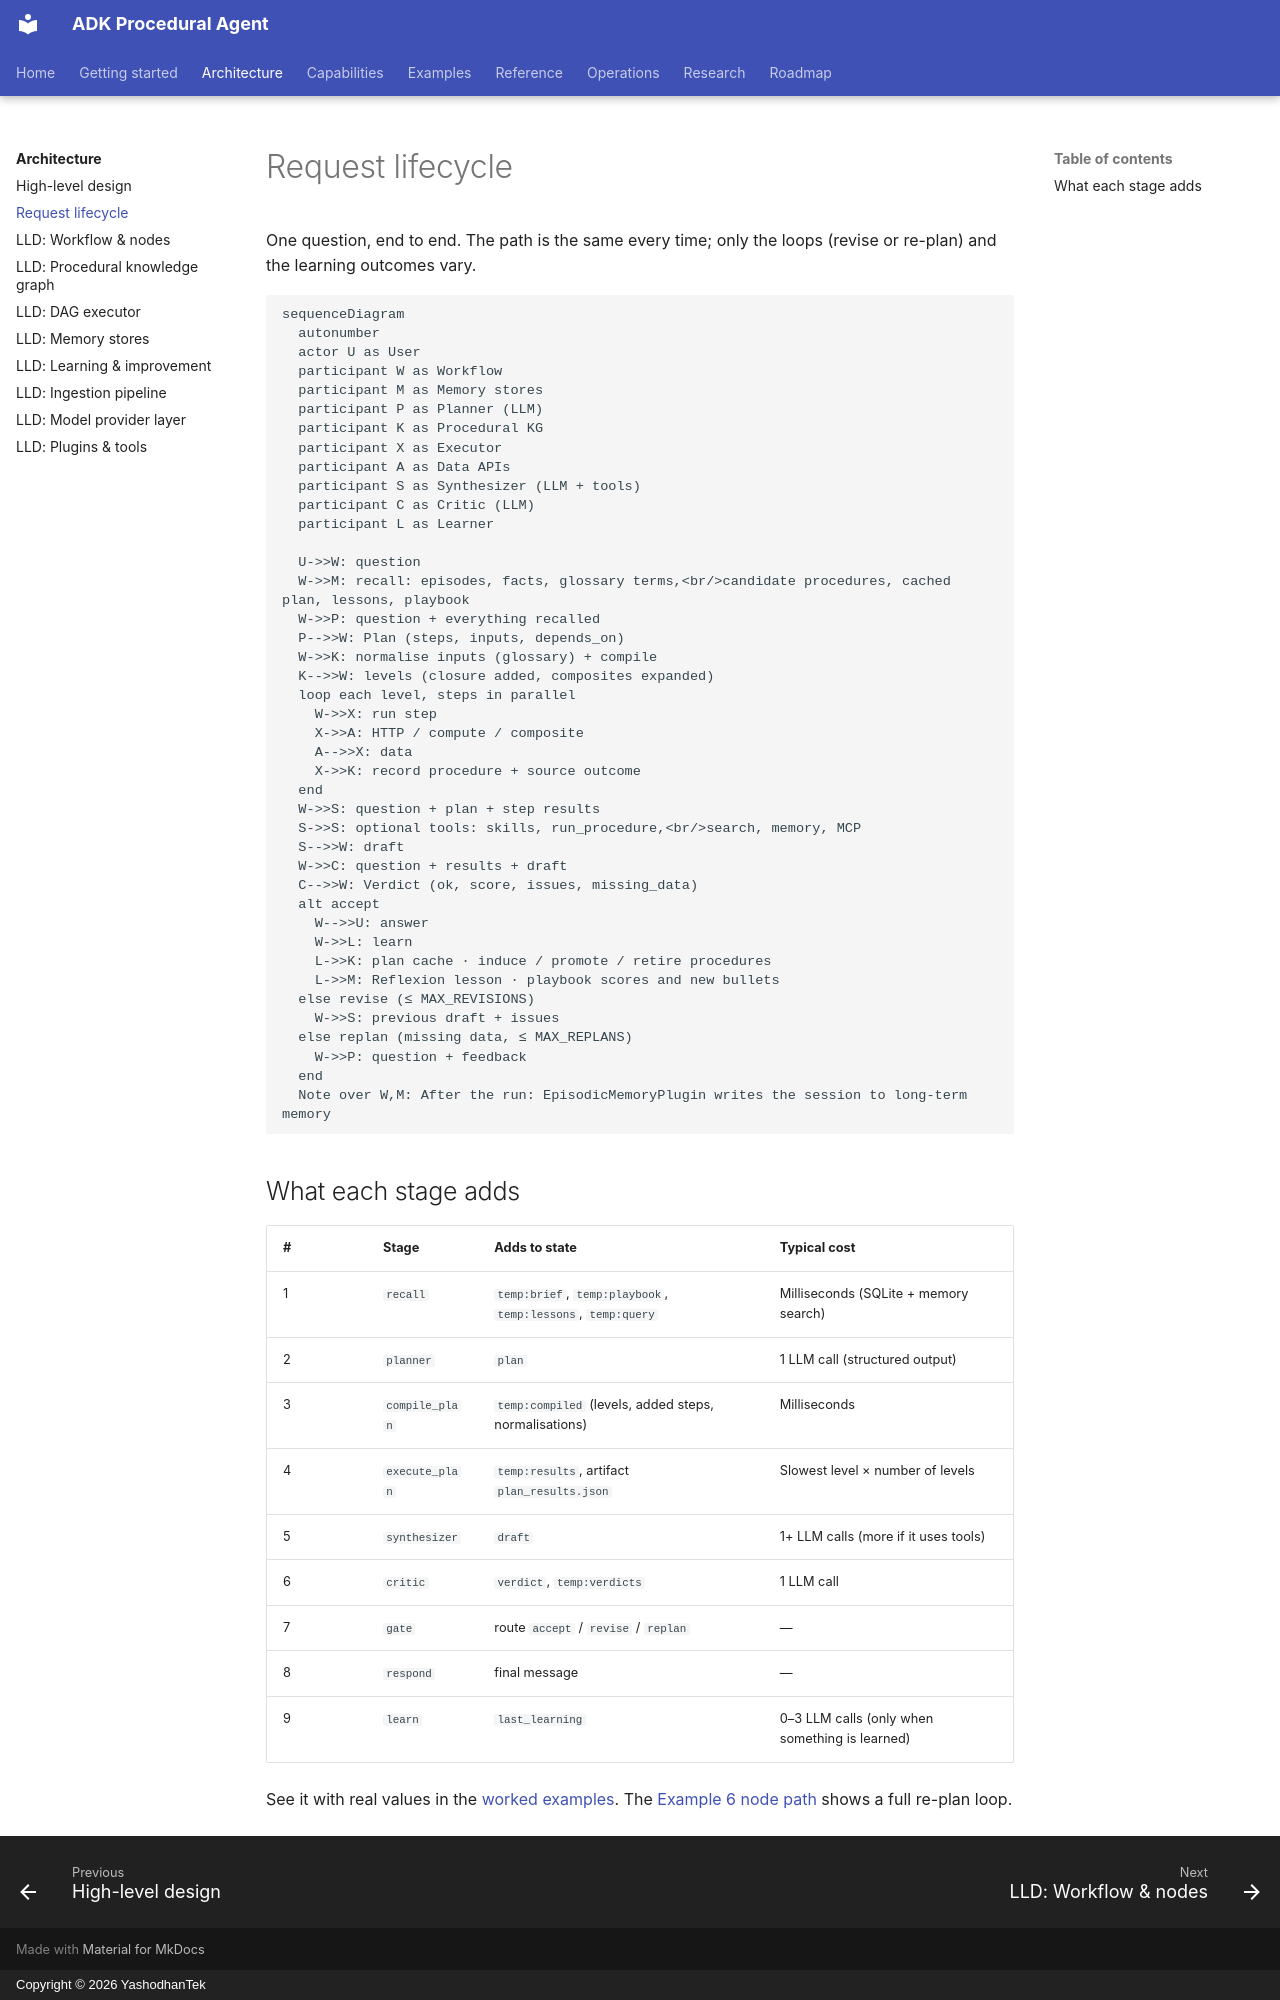

repository: yashodhantek/adk-procedural-agent · page: architecture/request-lifecycle/index.html · generator: mkdocs · copyright: Copyright © 2026 YashodhanTek

# Request lifecycle

One question, end to end. The path is the same every time; only the loops (revise or re-plan) and
the learning outcomes vary.

```mermaid
sequenceDiagram
  autonumber
  actor U as User
  participant W as Workflow
  participant M as Memory stores
  participant P as Planner (LLM)
  participant K as Procedural KG
  participant X as Executor
  participant A as Data APIs
  participant S as Synthesizer (LLM + tools)
  participant C as Critic (LLM)
  participant L as Learner

  U->>W: question
  W->>M: recall: episodes, facts, glossary terms,<br/>candidate procedures, cached plan, lessons, playbook
  W->>P: question + everything recalled
  P-->>W: Plan (steps, inputs, depends_on)
  W->>K: normalise inputs (glossary) + compile
  K-->>W: levels (closure added, composites expanded)
  loop each level, steps in parallel
    W->>X: run step
    X->>A: HTTP / compute / composite
    A-->>X: data
    X->>K: record procedure + source outcome
  end
  W->>S: question + plan + step results
  S->>S: optional tools: skills, run_procedure,<br/>search, memory, MCP
  S-->>W: draft
  W->>C: question + results + draft
  C-->>W: Verdict (ok, score, issues, missing_data)
  alt accept
    W-->>U: answer
    W->>L: learn
    L->>K: plan cache · induce / promote / retire procedures
    L->>M: Reflexion lesson · playbook scores and new bullets
  else revise (≤ MAX_REVISIONS)
    W->>S: previous draft + issues
  else replan (missing data, ≤ MAX_REPLANS)
    W->>P: question + feedback
  end
  Note over W,M: After the run: EpisodicMemoryPlugin writes the session to long-term memory
```

## What each stage adds

| # | Stage | Adds to state | Typical cost |
|---|---|---|---|
| 1 | `recall` | `temp:brief`, `temp:playbook`, `temp:lessons`, `temp:query` | Milliseconds (SQLite + memory search) |
| 2 | `planner` | `plan` | 1 LLM call (structured output) |
| 3 | `compile_plan` | `temp:compiled` (levels, added steps, normalisations) | Milliseconds |
| 4 | `execute_plan` | `temp:results`, artifact `plan_results.json` | Slowest level × number of levels |
| 5 | `synthesizer` | `draft` | 1+ LLM calls (more if it uses tools) |
| 6 | `critic` | `verdict`, `temp:verdicts` | 1 LLM call |
| 7 | `gate` | route `accept` / `revise` / `replan` | — |
| 8 | `respond` | final message | — |
| 9 | `learn` | `last_learning` | 0–3 LLM calls (only when something is learned) |

See it with real values in the [worked examples](../examples/index.md). The
[Example 6 node path](../examples/replan.md) shows a full re-plan loop.
